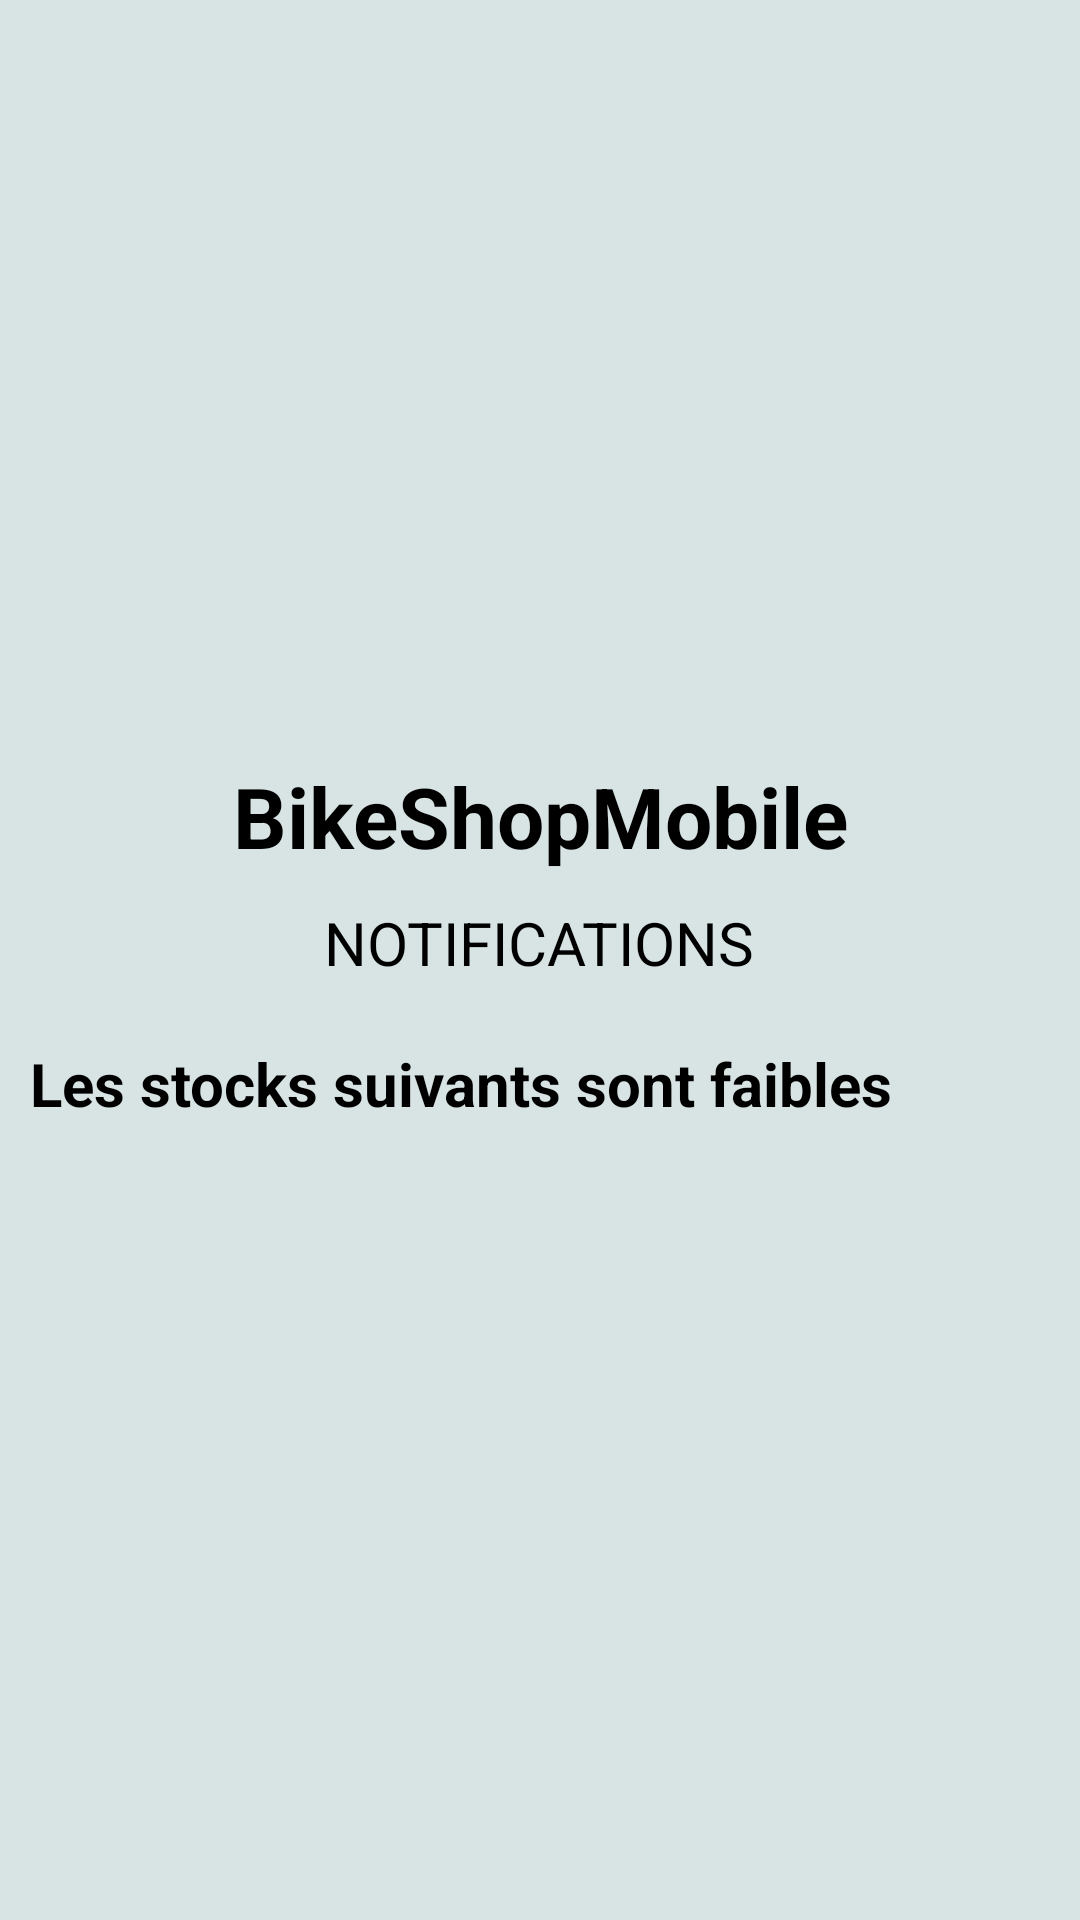

Android layout source for this screen:
<!-- AndroidManifest.xml: application theme Theme.AppCompat.NoActionBar -->
<!-- res/layout/activity_notification.xml -->
<?xml version="1.0" encoding="utf-8"?>
<LinearLayout xmlns:android="http://schemas.android.com/apk/res/android"
    xmlns:app="http://schemas.android.com/apk/res-auto"
    xmlns:tools="http://schemas.android.com/tools"
    android:layout_width="match_parent"
    android:layout_height="match_parent"
    android:orientation="vertical"
    android:layout_margin="8dp"
    android:background="@color/bg_dark_subtle"
    android:gravity="center"
    tools:context=".activities.notification.NotificationActivity"
    >

    <TextView
        android:id="@+id/appTitle"
        android:layout_width="wrap_content"
        android:layout_height="wrap_content"
        android:text="@string/app_name"
        android:textColor="@color/black"
        android:layout_marginTop="20dp"
        android:textSize="28sp"
        android:textStyle="bold"
        android:layout_gravity="center_horizontal"
        android:gravity="center_horizontal" />

    <TextView
        android:id="@+id/titleNotification"
        android:layout_width="wrap_content"
        android:layout_height="wrap_content"
        android:layout_marginTop="10dp"
        android:text="@string/notif"
        android:textColor="@color/black"
        android:textSize="20sp"
        android:layout_gravity="center_horizontal"
        android:gravity="center_horizontal" />

    <TextView
        android:id="@+id/messageNotification"
        android:layout_width="wrap_content"
        android:layout_height="wrap_content"
        android:layout_marginTop="20dp"
        android:layout_marginStart="10dp"
        android:text="@string/notif_text"
        android:textColor="@color/black"
        android:textSize="20sp"
        android:textStyle="bold"
        android:layout_gravity="start"
        android:gravity="start"/>

    <ScrollView
        android:layout_width="match_parent"
        android:layout_height="wrap_content"
        android:layout_marginTop="10dp"
        android:layout_gravity="center_horizontal"
        android:gravity="center_horizontal">

        <TextView
            android:id="@+id/message"
            android:layout_width="wrap_content"
            android:layout_height="wrap_content"
            android:textColor="@color/black"
            android:textSize="16sp" />

    </ScrollView>

</LinearLayout>
<!-- resources referenced by this layout -->
<resources>
  <color name="bg_dark_subtle">#d8e3e3</color>
  <color name="black">#FF000000</color>
  <string name="app_name">BikeShopMobile</string>
  <string name="notif">NOTIFICATIONS</string>
  <string name="notif_text">Les stocks suivants sont faibles</string>
</resources>
